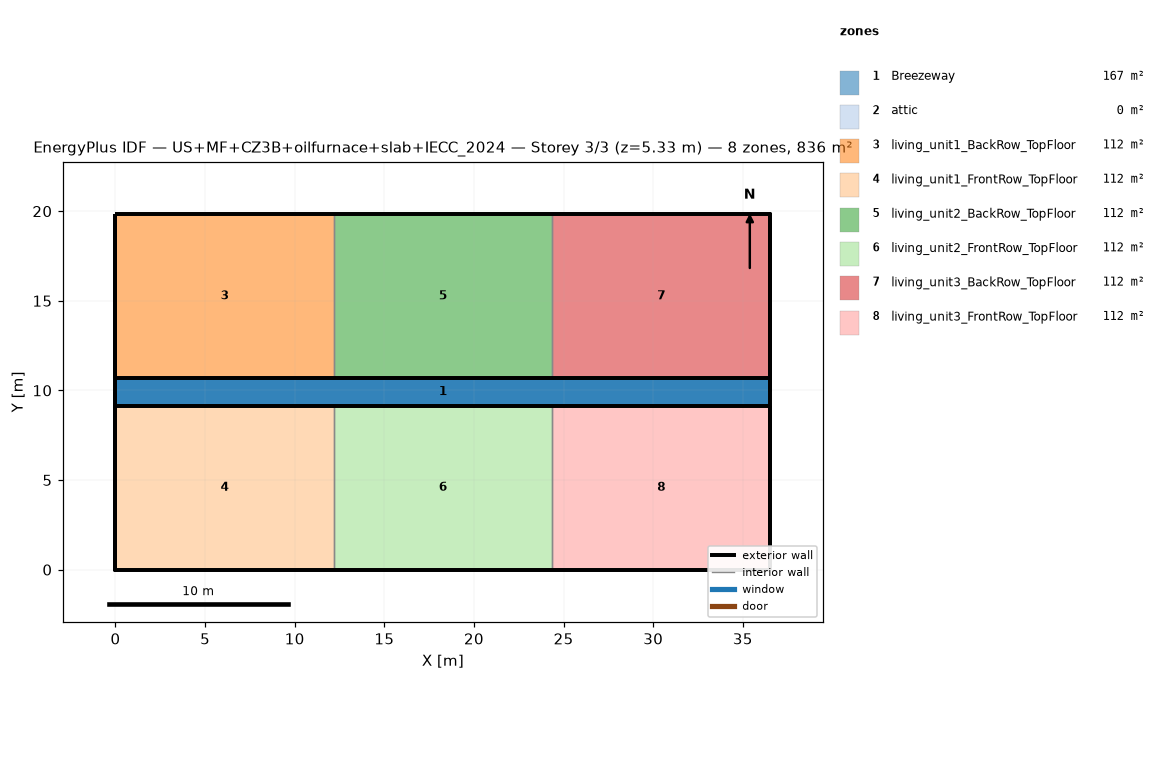
=== STOREY PLAN SPEC (per zone: floor XY polygon, exterior-wall plan segments, windows/doors) ===
zone 1: Breezeway  (167.0 m²)
  floor: (36.54, 9.16) (0.00, 9.16) (0.00, 10.68) (36.54, 10.68)
  floor: (36.54, 9.16) (0.00, 9.16) (0.00, 10.68) (36.54, 10.68)
  floor: (36.54, 9.16) (0.00, 9.16) (0.00, 10.68) (36.54, 10.68)
zone 2: attic  (0.0 m²)
  exterior wall: (36.54, 0.00) – (36.54, 19.84) – (36.54, 9.92)  [29.8 m]
  exterior wall: (0.00, 19.84) – (0.00, 0.00) – (0.00, 9.92)  [29.8 m]
zone 3: living_unit1_BackRow_TopFloor  (111.5 m²)
  floor: (12.18, 10.68) (0.00, 10.68) (0.00, 19.84) (12.18, 19.84)
  exterior wall: (12.18, 19.84) – (0.00, 19.84)  [12.2 m]
  exterior wall: (0.00, 19.84) – (0.00, 10.68)  [9.2 m]
  exterior wall: (0.00, 10.68) – (12.18, 10.68)  [12.2 m]
  interior walls: 1
zone 4: living_unit1_FrontRow_TopFloor  (111.5 m²)
  floor: (12.18, 0.00) (0.00, 0.00) (0.00, 9.16) (12.18, 9.16)
  exterior wall: (0.00, 0.00) – (12.18, 0.00)  [12.2 m]
  exterior wall: (0.00, 9.16) – (0.00, 0.00)  [9.2 m]
  exterior wall: (12.18, 9.16) – (0.00, 9.16)  [12.2 m]
  interior walls: 1
zone 5: living_unit2_BackRow_TopFloor  (111.5 m²)
  floor: (24.36, 10.68) (12.18, 10.68) (12.18, 19.84) (24.36, 19.84)
  exterior wall: (12.18, 10.68) – (24.36, 10.68)  [12.2 m]
  exterior wall: (24.36, 19.84) – (12.18, 19.84)  [12.2 m]
  interior walls: 2
zone 6: living_unit2_FrontRow_TopFloor  (111.5 m²)
  floor: (24.36, 0.00) (12.18, 0.00) (12.18, 9.16) (24.36, 9.16)
  exterior wall: (12.18, 0.00) – (24.36, 0.00)  [12.2 m]
  exterior wall: (24.36, 9.16) – (12.18, 9.16)  [12.2 m]
  interior walls: 2
zone 7: living_unit3_BackRow_TopFloor  (111.5 m²)
  floor: (36.54, 10.68) (24.36, 10.68) (24.36, 19.84) (36.54, 19.84)
  exterior wall: (36.54, 10.68) – (36.54, 19.84)  [9.2 m]
  exterior wall: (36.54, 19.84) – (24.36, 19.84)  [12.2 m]
  exterior wall: (24.36, 10.68) – (36.54, 10.68)  [12.2 m]
  interior walls: 1
zone 8: living_unit3_FrontRow_TopFloor  (111.5 m²)
  floor: (36.54, 0.00) (24.36, 0.00) (24.36, 9.16) (36.54, 9.16)
  exterior wall: (24.36, 0.00) – (36.54, 0.00)  [12.2 m]
  exterior wall: (36.54, 0.00) – (36.54, 9.16)  [9.2 m]
  exterior wall: (36.54, 9.16) – (24.36, 9.16)  [12.2 m]
  interior walls: 1

=== DERIVED (storey summary) ===
Building: US+MF+CZ3B+oilfurnace+slab+IECC_2024
Storey: 3 of 3  (floor level z = 5.33 m)
Storey gross floor area: 836.2 m²
Zones on this storey: 8
  - Breezeway: floor 167.0 m²
  - attic: floor 0.0 m²; exterior wall 59.5 m (81.9 m²); WWR 0.0%
  - living_unit1_BackRow_TopFloor: floor 111.5 m²; exterior wall 33.5 m (86.9 m²); WWR 0.0%
  - living_unit1_FrontRow_TopFloor: floor 111.5 m²; exterior wall 33.5 m (86.9 m²); WWR 0.0%
  - living_unit2_BackRow_TopFloor: floor 111.5 m²; exterior wall 24.4 m (63.1 m²); WWR 0.0%
  - living_unit2_FrontRow_TopFloor: floor 111.5 m²; exterior wall 24.4 m (63.1 m²); WWR 0.0%
  - living_unit3_BackRow_TopFloor: floor 111.5 m²; exterior wall 33.5 m (86.9 m²); WWR 0.0%
  - living_unit3_FrontRow_TopFloor: floor 111.5 m²; exterior wall 33.5 m (86.9 m²); WWR 0.0%
Zone adjacency (shared interzone walls):
  - living_unit1_BackRow_TopFloor ↔ living_unit2_BackRow_TopFloor
  - living_unit1_FrontRow_TopFloor ↔ living_unit2_FrontRow_TopFloor
  - living_unit2_BackRow_TopFloor ↔ living_unit3_BackRow_TopFloor
  - living_unit2_FrontRow_TopFloor ↔ living_unit3_FrontRow_TopFloor